Run: headless pygame with SDL's dummy video driver; simulated clock (each Clock.tick advances the game by its frame time, no real sleeping); random seed 0; keys injected as events and as key.get_pressed() state; mouse plan: one left click at the window centre at the start of phase 2, then a move to the lower-right quarter at the start of phase 3; restart key SPACE tapped at the start of phases 3 and 4.
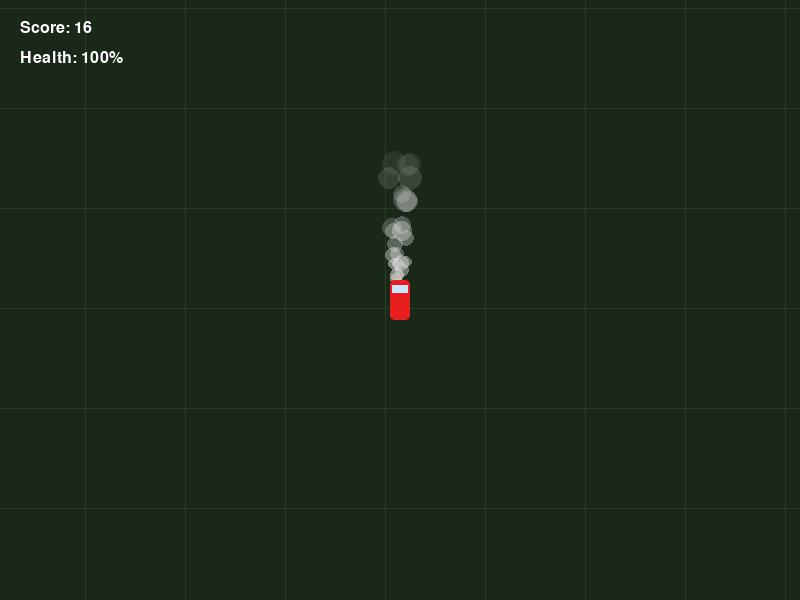
Frame 1 of 4 · flips 1–60 · no input
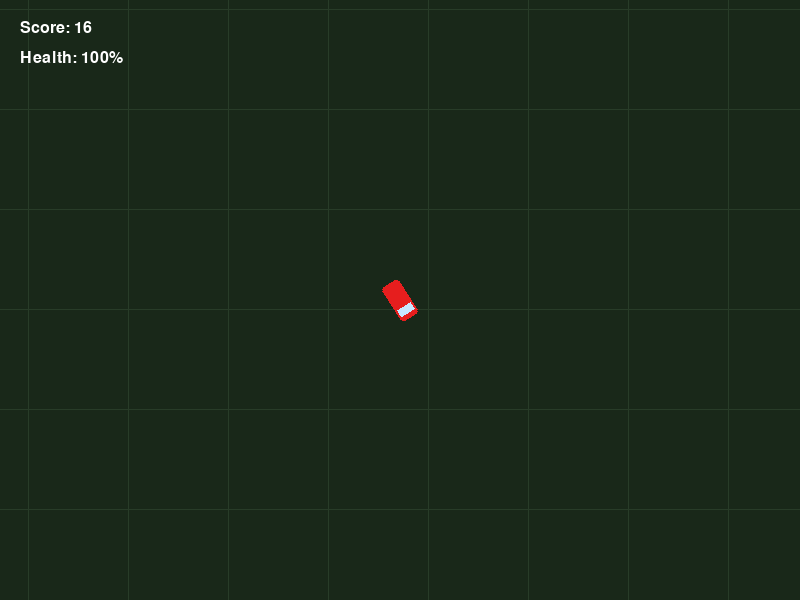
Frame 2 of 4 · flips 61–180 · clicked the window centre · tapped SPACE, RETURN · held RIGHT (→), D
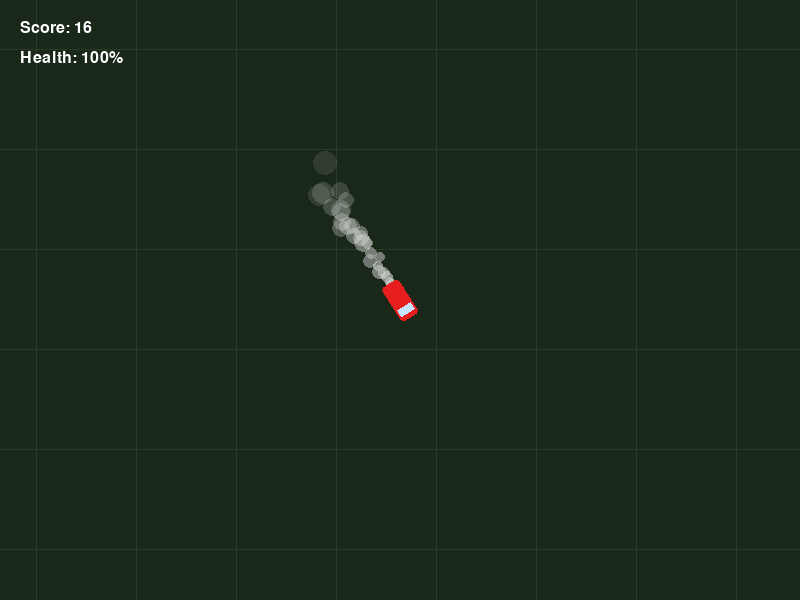
Frame 3 of 4 · flips 181–300 · moved the mouse to the lower-right quarter · tapped SPACE · held DOWN (↓), S
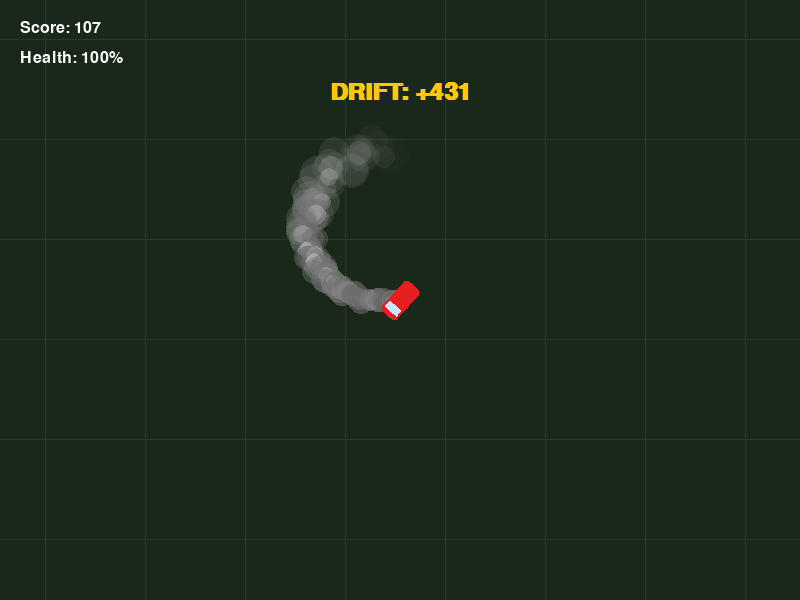
Frame 4 of 4 · flips 301–420 · tapped SPACE · held LEFT (←), A, UP (↑), W

The pygame program that drew these frames:

import pygame
import random
import math
pygame.init()
SCREEN_WIDTH = 800
SCREEN_HEIGHT = 600
screen = pygame.display.set_mode((SCREEN_WIDTH, SCREEN_HEIGHT))
pygame.display.set_caption("Red Rush: Drift Escape")
BG_COLOR = (25, 40, 25)       
GRID_COLOR = (40, 60, 40)     
PLAYER_COLOR = (230, 30, 30)
POLICE_COLOR = (30, 80, 230)
TEXT_COLOR = (255, 255, 255)
clock = pygame.time.Clock()
FPS = 60
class SmokeParticle:
    def __init__(self, x, y, is_drifting):
        self.x = x
        self.y = y
        self.vx = random.uniform(-0.5, 0.5)
        self.vy = random.uniform(-0.5, 0.5)
        if is_drifting:
            self.radius = random.uniform(6, 12)
            gray_shade = random.randint(100, 140)
        else:
            self.radius = random.uniform(3, 6)
            gray_shade = random.randint(200, 230)   
        self.color = [gray_shade, gray_shade, gray_shade]
        self.alpha = 180  
        self.lifetime = random.randint(20, 40) 
    def update(self):
        self.x += self.vx
        self.y += self.vy
        self.radius += 0.25      
        self.alpha -= 5          
        self.lifetime -= 1
    def draw(self, surface, cam_x, cam_y):
        if self.alpha > 0:
            screen_x = int(self.x - cam_x + SCREEN_WIDTH // 2)
            screen_y = int(self.y - cam_y + SCREEN_HEIGHT // 2)
            particle_surf = pygame.Surface((int(self.radius * 2), int(self.radius * 2)), pygame.SRCALPHA)
            pygame.draw.circle(particle_surf, (self.color[0], self.color[1], self.color[2], self.alpha), 
                               (int(self.radius), int(self.radius)), int(self.radius))
            surface.blit(particle_surf, (screen_x - int(self.radius), screen_y - int(self.radius)))
class PlayerCar:
    def __init__(self):
        self.x = 0  
        self.y = 0
        self.width = 20
        self.height = 40
        self.angle = 0        
        self.speed = 8        
        self.max_speed = 10
        self.acceleration = 0.4
        self.drag = 0.1
        self.steering_speed = 6
        self.vx = 2             
        self.vy = 2             
        self.drift_factor = 0.88 
        self.is_drifting = False
        self.health = 100
    def update(self):
        # Default states
        steer_left = False
        steer_right = False
        accelerating = False
        braking = False
        keys = pygame.key.get_pressed()
        if keys[pygame.K_LEFT] or keys[pygame.K_a]: steer_left = True
        if keys[pygame.K_RIGHT] or keys[pygame.K_d]: steer_right = True
        if keys[pygame.K_UP] or keys[pygame.K_w]: accelerating = True
        if keys[pygame.K_DOWN] or keys[pygame.K_s]: braking = True

        # 2. INVISIBLE MOBILE SCREEN TOUCH LOGIC
        mouse_pressed = pygame.mouse.get_pressed()[0] 
        if mouse_pressed:
            mx, my = pygame.mouse.get_pos() # Get the exact X coordinate of touch
            
            # Left 40% of screen width
            if mx < SCREEN_WIDTH * 0.40:
                steer_left = True
                accelerating = True
                
            # Right 40% of screen width
            elif mx > SCREEN_WIDTH * 0.60:
                steer_right = True
                accelerating = True
                
            # Center 20% of screen width (Between 40% and 60%)
            else:
                accelerating = True
                # Stays straight because steer_left and steer_right remain False!

        # Apply steering math
        if steer_left:
            self.angle += self.steering_speed * (self.speed / self.max_speed if self.speed > 0 else 1)
        if steer_right:
            self.angle -= self.steering_speed * (self.speed / self.max_speed if self.speed > 0 else 1)

        # Apply speed math
        if accelerating:
            self.speed = min(self.speed + self.acceleration, self.max_speed)
        elif braking:
            self.speed = max(self.speed - self.acceleration * 1.5, -self.max_speed / 2)
        else:
            if self.speed > 0: self.speed -= self.drag
            elif self.speed < 0: self.speed += self.drag
            if abs(self.speed) < 0.1: self.speed = 0
        forward_x = math.sin(math.radians(self.angle)) * self.speed
        forward_y = math.cos(math.radians(self.angle)) * self.speed

        self.vx = self.vx * self.drift_factor + forward_x * (1 - self.drift_factor)
        self.vy = self.vy * self.drift_factor + forward_y * (1 - self.drift_factor)

        move_angle = math.degrees(math.atan2(self.vx, self.vy))
        angle_diff = abs((self.angle % 360) - (move_angle % 360))
        self.is_drifting = self.speed > 3 and (15 < angle_diff < 345)

        self.x += self.vx
        self.y += self.vy

    def draw(self, surface):
        screen_x = SCREEN_WIDTH // 2
        screen_y = SCREEN_HEIGHT // 2

        car_surf = pygame.Surface((self.width, self.height), pygame.SRCALPHA)
        pygame.draw.rect(car_surf, PLAYER_COLOR, (0, 0, self.width, self.height), border_radius=4)
        pygame.draw.rect(car_surf, (200, 230, 255), (2, 5, self.width - 4, 8))
        
        rotated_surf = pygame.transform.rotate(car_surf, self.angle)
        new_rect = rotated_surf.get_rect(center=(screen_x, screen_y))
        surface.blit(rotated_surf, new_rect.topleft)

    def get_rect(self):
        return pygame.Rect(self.x - self.width//2, self.y - self.height//2, self.width, self.height)


class PoliceCar:
    def __init__(self, player_x, player_y):
        angle = random.uniform(0, 2 * math.pi)
        spawn_dist = 500  
        self.x = player_x + math.sin(angle) * spawn_dist
        self.y = player_y + math.cos(angle) * spawn_dist
        
        self.width = 20
        self.height = 40
        self.speed = random.uniform(3.0, 4.0)
        self.angle = 0
        self.active = True

    def update(self, player_x, player_y):
        dx = player_x - self.x
        dy = player_y - self.y
        distance = math.hypot(dx, dy)

        if distance > 0:
            self.x += (dx / distance) * self.speed
            self.y += (dy / distance) * self.speed
            self.angle = math.degrees(math.atan2(dx, dy))

    def draw(self, surface, cam_x, cam_y):
        screen_x = int(self.x - cam_x + SCREEN_WIDTH // 2)
        screen_y = int(self.y - cam_y + SCREEN_HEIGHT // 2)

        if -50 < screen_x < SCREEN_WIDTH + 50 and -50 < screen_y < SCREEN_HEIGHT + 50:
            cop_surf = pygame.Surface((self.width, self.height), pygame.SRCALPHA)
            pygame.draw.rect(cop_surf, POLICE_COLOR, (0, 0, self.width, self.height), border_radius=4)
            light_color = (255, 0, 0) if pygame.time.get_ticks() % 200 < 100 else (0, 0, 255)
            pygame.draw.rect(cop_surf, light_color, (2, 15, self.width - 4, 6))

            rotated_surf = pygame.transform.rotate(cop_surf, self.angle)
            new_rect = rotated_surf.get_rect(center=(screen_x, screen_y))
            surface.blit(rotated_surf, new_rect.topleft)

    def get_rect(self):
        return pygame.Rect(self.x - self.width//2, self.y - self.height//2, self.width, self.height)


def draw_open_world(surface, cam_x, cam_y):
    surface.fill(BG_COLOR)
    grid_size = 100
    
    start_x = int(cam_x - SCREEN_WIDTH // 2) // grid_size * grid_size
    end_x = start_x + SCREEN_WIDTH + grid_size * 2
    start_y = int(cam_y - SCREEN_HEIGHT // 2) // grid_size * grid_size
    end_y = start_y + SCREEN_HEIGHT + grid_size * 2

    for x in range(start_x, end_x, grid_size):
        screen_x = x - cam_x + SCREEN_WIDTH // 2
        pygame.draw.line(surface, GRID_COLOR, (screen_x, 0), (screen_x, SCREEN_HEIGHT), 1)

    for y in range(start_y, end_y, grid_size):
        screen_y = y - cam_y + SCREEN_HEIGHT // 2
        pygame.draw.line(surface, GRID_COLOR, (0, screen_y), (SCREEN_WIDTH, screen_y), 1)


# --- MAIN ENGINE LOOP ---
def main():
    player = PlayerCar()
    police_squad = []
    smoke_particles = [] 
    score = 0
    drift_points = 0
    font = pygame.font.SysFont("Arial", 24)
    big_font = pygame.font.SysFont("Arial", 36, bold=True)

    SPAWN_COP_EVENT = pygame.USEREVENT + 1
    pygame.time.set_timer(SPAWN_COP_EVENT, 2500) 

    running = True
    game_over = False

    while running:
        for event in pygame.event.get():
            if event.type == pygame.QUIT:
                running = False
            if event.type == SPAWN_COP_EVENT and not game_over:
                if len(police_squad) < 8:
                    police_squad.append(PoliceCar(player.x, player.y))
            
            if game_over and (event.type == pygame.KEYDOWN and event.key == pygame.K_SPACE or event.type == pygame.MOUSEBUTTONDOWN):
                main()
                return

        if not game_over:
            player.update()

            # Generate particle smoke trails
            if abs(player.speed) > 1:
                smoke_particles.append(SmokeParticle(player.x, player.y, is_drifting=False))
                if player.is_drifting:
                    for _ in range(3): 
                        smoke_particles.append(SmokeParticle(player.x, player.y, is_drifting=True))

            camera_x = player.x
            camera_y = player.y

            for particle in smoke_particles:
                particle.update()
            smoke_particles = [p for p in smoke_particles if p.lifetime > 0]

            # AI Chase Updates
            player_rect = player.get_rect()
            for cop in police_squad:
                cop.update(player.x, player.y)
                if cop.get_rect().colliderect(player_rect):
                    player.health -= 0.5
                    if player.health <= 0:
                        game_over = True

            # Inter-Cop Crashes
            for i in range(len(police_squad)):
                for j in range(i + 1, len(police_squad)):
                    if police_squad[i].active and police_squad[j].active:
                        if police_squad[i].get_rect().colliderect(police_squad[j].get_rect()):
                            police_squad[i].active = False
                            police_squad[j].active = False
                            score += 150

            police_squad = [cop for cop in police_squad if cop.active]

            if player.is_drifting:
                drift_points += int(abs(player.speed) * 0.5)
                score += 1
            else:
                if drift_points > 0:
                    score += drift_points 
                    drift_points = 0
        draw_open_world(screen, camera_x, camera_y)

        for particle in smoke_particles:
            particle.draw(screen, camera_x, camera_y)

        for cop in police_squad:
            cop.draw(screen, camera_x, camera_y)
        player.draw(screen)
        score_txt = font.render(f"Score: {score}", True, TEXT_COLOR)
        health_txt = font.render(f"Health: {max(0, int(player.health))}%", True, TEXT_COLOR)
        screen.blit(score_txt, (20, 20))
        screen.blit(health_txt, (20, 50))

        if player.is_drifting and not game_over:
            drift_txt = big_font.render(f"DRIFT: +{drift_points}", True, (255, 200, 0))
            screen.blit(drift_txt, (SCREEN_WIDTH // 2 - drift_txt.get_width() // 2, 80))

        if game_over:
            overlay = pygame.Surface((SCREEN_WIDTH, SCREEN_HEIGHT), pygame.SRCALPHA)
            overlay.fill((0, 0, 0, 180))
            screen.blit(overlay, (0, 0))
            go_txt = big_font.render("WRECKED!", True, (255, 50, 50))
            restart_txt = font.render("Press SPACEBAR or TAP SCREEN to Restart", True, TEXT_COLOR)
            screen.blit(go_txt, (SCREEN_WIDTH // 2 - go_txt.get_width() // 2, SCREEN_HEIGHT // 2 - 30))
            screen.blit(restart_txt, (SCREEN_WIDTH // 2 - restart_txt.get_width() // 2, SCREEN_HEIGHT // 2 + 20))
        pygame.display.flip()
        clock.tick(FPS)
    pygame.quit()
if __name__ == "__main__":
    main()
